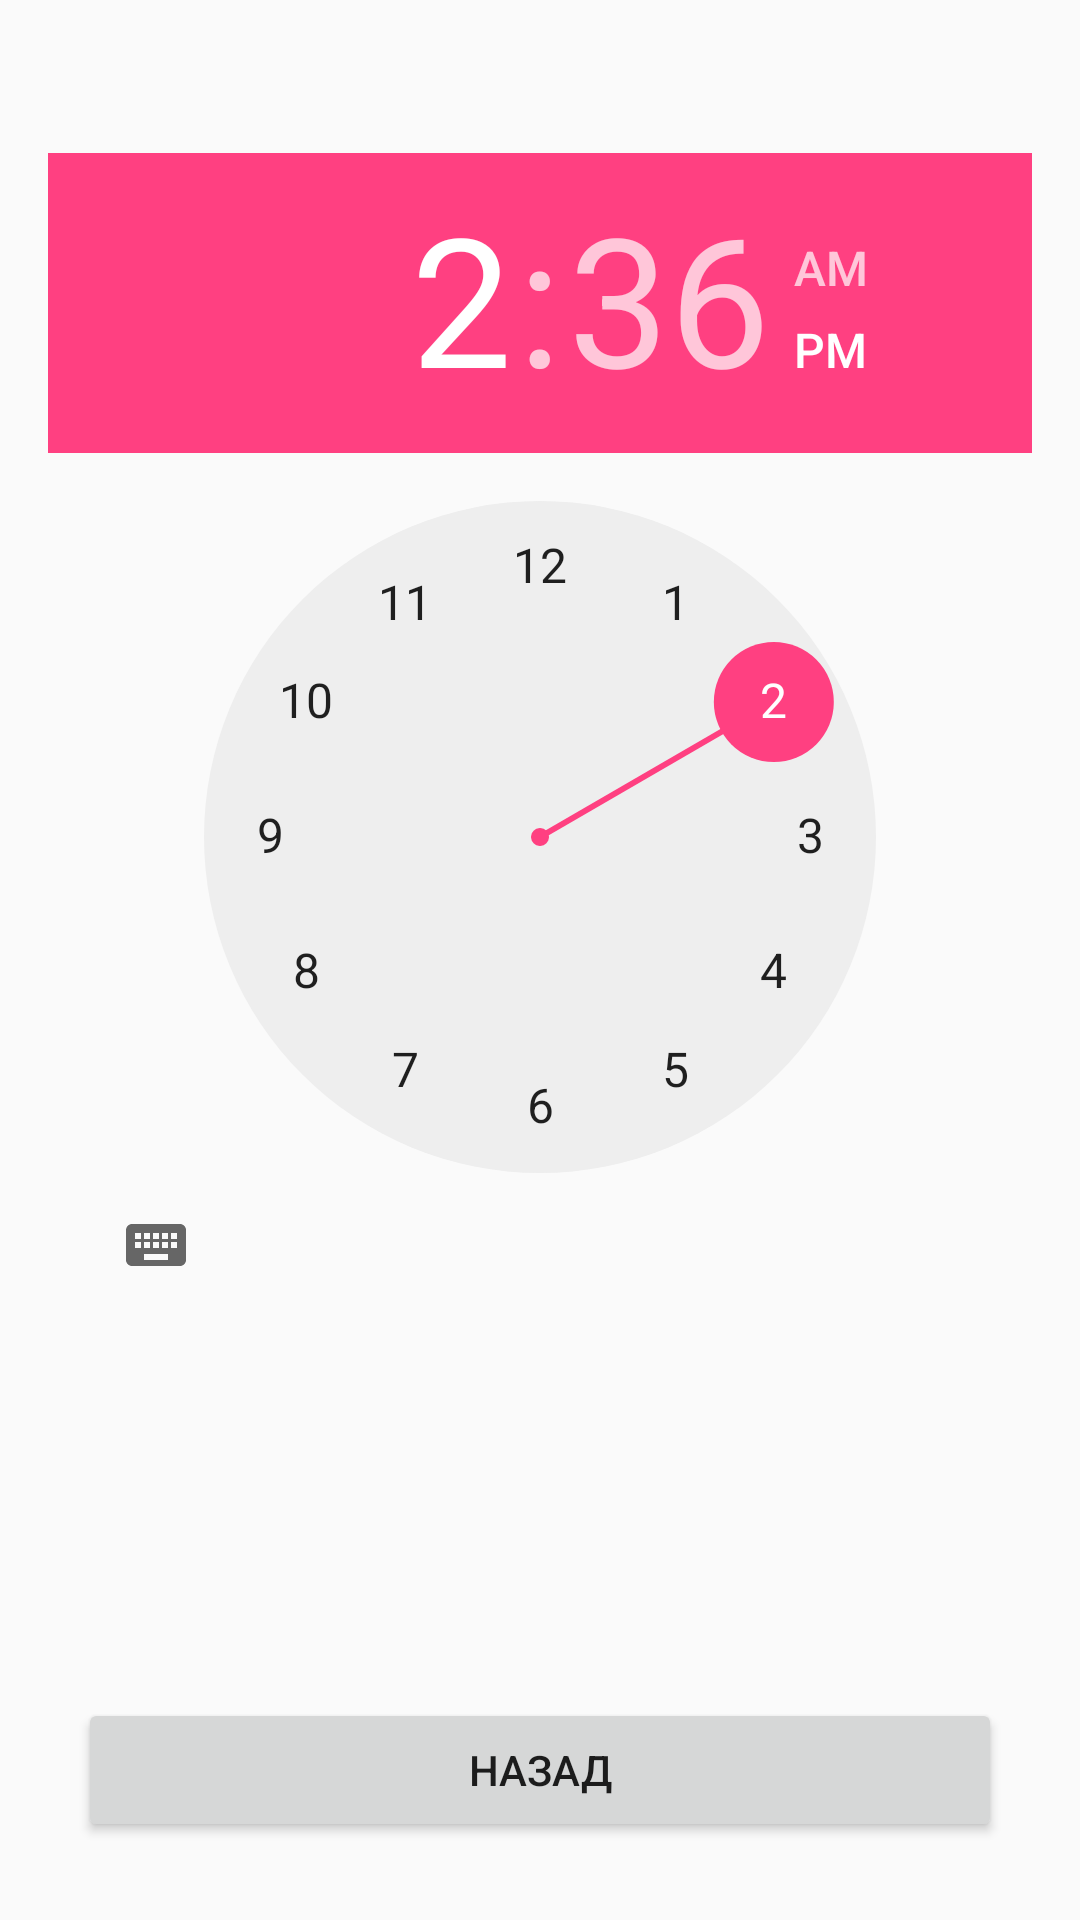

Produce the Android XML layout that renders to this screen, including the resource entries it uses.
<!-- AndroidManifest.xml: application theme AppTheme -->
<!-- res/layout/timepicker.xml -->
<?xml version="1.0" encoding="utf-8"?>
<androidx.constraintlayout.widget.ConstraintLayout
    xmlns:android="http://schemas.android.com/apk/res/android"
    xmlns:app="http://schemas.android.com/apk/res-auto"
    android:layout_width="match_parent"
    android:layout_height="match_parent"
    android:padding="16dp">
    <TextView android:id="@+id/timeTextView"
        android:layout_width="wrap_content"
        android:layout_height="wrap_content"
        android:textSize="26sp"
        app:layout_constraintLeft_toLeftOf="parent"
        app:layout_constraintTop_toTopOf="parent" />
    <TimePicker android:id="@+id/timePicker"
        android:layout_width="wrap_content"
        android:layout_height="wrap_content"
        app:layout_constraintLeft_toLeftOf="parent"
        app:layout_constraintTop_toBottomOf="@+id/timeTextView" />
    <Button
        android:id="@+id/backButton"
        android:layout_width="0dp"
        android:layout_height="wrap_content"
        android:layout_margin="10dp"
        android:layout_marginTop="180dp"
        android:text="Назад"
        app:layout_constraintHorizontal_bias="0.5"
        app:layout_constraintLeft_toLeftOf="parent"
        app:layout_constraintRight_toRightOf="parent"
        app:layout_constraintBottom_toBottomOf="parent" />
</androidx.constraintlayout.widget.ConstraintLayout>
<!-- resources referenced by this layout -->
<resources>
  <style name="AppTheme" parent="Theme.AppCompat.Light.DarkActionBar">
          <item name="colorPrimary">@color/colorPrimary</item>
          <item name="colorPrimaryDark">@color/colorPrimaryDark</item>
          <item name="colorAccent">@color/colorAccent</item>
      </style>
  <color name="colorPrimary">#3F51B5</color>
  <color name="colorPrimaryDark">#FFFFFF</color>
  <color name="colorAccent">#FF4081</color>
</resources>
